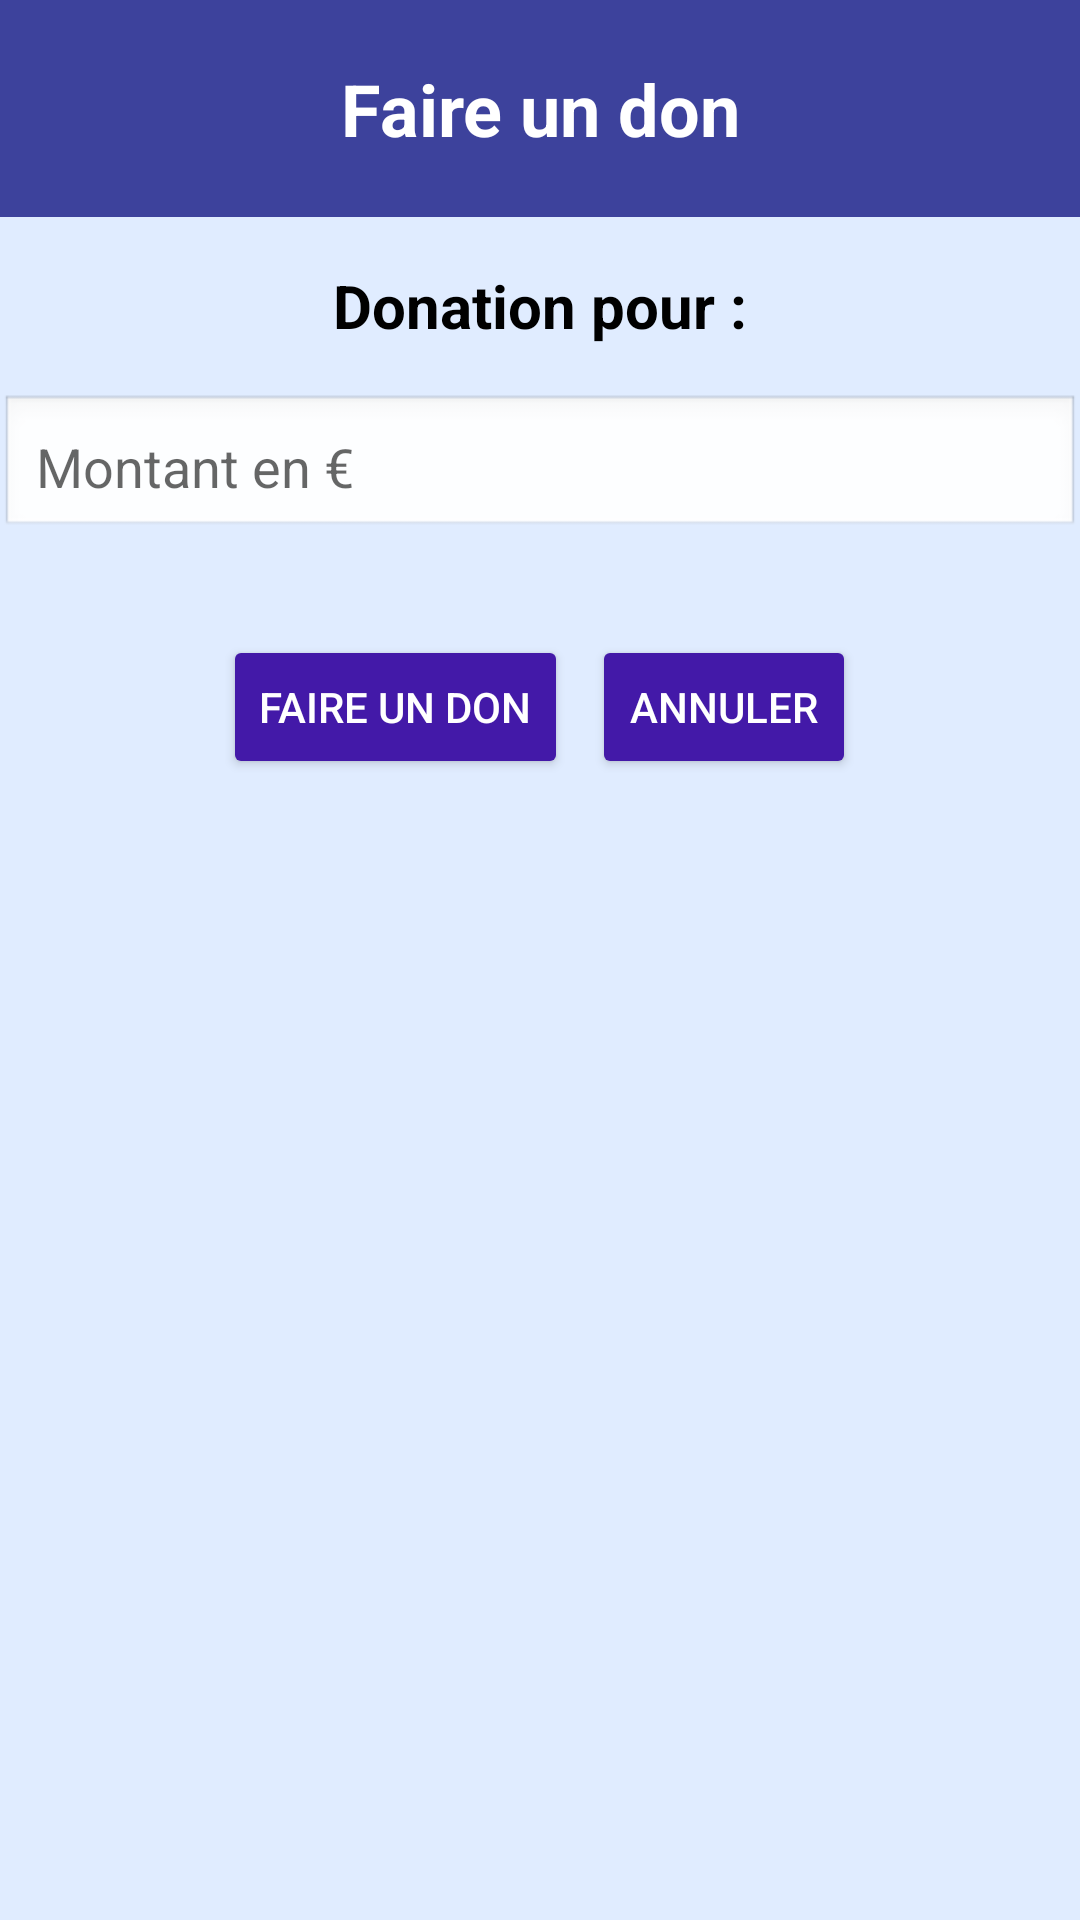

This screen was rendered from an Android layout file. Write that file and the resources it references.
<!-- AndroidManifest.xml: application theme Theme.ProjetSaeDon -->
<!-- res/layout/activity_donation_normal.xml -->
<?xml version="1.0" encoding="utf-8"?>
<ScrollView
    xmlns:android="http://schemas.android.com/apk/res/android"
    xmlns:tools="http://schemas.android.com/tools"
    android:id="@+id/donationNormalScroll"
    android:layout_width="match_parent"
    android:layout_height="match_parent"
    android:background="@color/BleuFond"
    tools:context=".donation.DonationNormalActivity">

    <LinearLayout
        android:layout_width="match_parent"
        android:layout_height="wrap_content"
        android:orientation="vertical"
        >

        
        <TextView
            android:id="@+id/textViewDonationTitle"
            android:layout_width="match_parent"
            android:layout_height="wrap_content"
            android:text="Faire un don"
            android:textSize="24sp"
            android:textStyle="bold"
            android:gravity="center"
            android:background="@color/dark_blue"
            android:textColor="@color/white"
            android:padding="20dp" />

        
        <TextView
            android:id="@+id/textViewAssociationName"
            android:layout_width="match_parent"
            android:layout_height="wrap_content"
            android:text="Donation pour :"
            android:textSize="20sp"
            android:textStyle="bold"
            android:gravity="center"
            android:textColor="@color/black"
            android:padding="16dp" />

        
        <EditText
            android:id="@+id/editTextMontant"
            android:layout_width="match_parent"
            android:layout_height="wrap_content"
            android:inputType="numberDecimal"
            android:hint="Montant en €"
            android:textSize="18sp"
            android:padding="12dp"
            android:layout_marginBottom="16dp"
            android:background="@android:drawable/edit_text" />

        
        <LinearLayout
            android:layout_width="match_parent"
            android:layout_height="wrap_content"
            android:orientation="horizontal"
            android:gravity="center"
            android:paddingTop="16dp">

            <Button
                android:id="@+id/buttonFaireDon"
                android:layout_width="wrap_content"
                android:layout_height="wrap_content"
                android:text="Faire un don"
                android:backgroundTint="@color/violetAccent"
                android:textColor="@color/white"
                android:padding="12dp"
                android:layout_marginEnd="8dp" />

            <Button
                android:id="@+id/buttonAnnuler"
                android:layout_width="wrap_content"
                android:layout_height="wrap_content"
                android:text="Annuler"
                android:backgroundTint="@color/violetAccent"
                android:textColor="@color/white"
                android:padding="12dp" />
        </LinearLayout>
    </LinearLayout>
</ScrollView>
<!-- resources referenced by this layout -->
<resources>
  <color name="BleuFond">#E0ECFF</color>
  <color name="black">#FF000000</color>
  <color name="dark_blue">#3d429c</color>
  <color name="violetAccent">#4319A8</color>
  <color name="white">#FFFFFFFF</color>
  <style name="Theme.ProjetSaeDon" parent="Base.Theme.ProjetSaeDon" />
  <style name="Base.Theme.ProjetSaeDon" parent="Theme.AppCompat.Light.NoActionBar">
          
          
      </style>
</resources>
